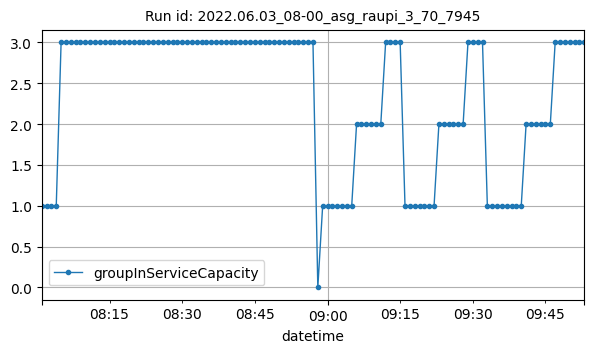

Data behind this chart, as committed beside it:
datetime, groupInServiceCapacity
2022-06-03T08:01:00Z, 1
2022-06-03T08:02:00Z, 1
2022-06-03T08:03:00Z, 1
2022-06-03T08:04:00Z, 1
2022-06-03T08:05:00Z, 3
2022-06-03T08:06:00Z, 3
2022-06-03T08:07:00Z, 3
2022-06-03T08:08:00Z, 3
2022-06-03T08:09:00Z, 3
2022-06-03T08:10:00Z, 3
2022-06-03T08:11:00Z, 3
2022-06-03T08:12:00Z, 3
2022-06-03T08:13:00Z, 3
2022-06-03T08:14:00Z, 3
2022-06-03T08:15:00Z, 3
2022-06-03T08:16:00Z, 3
2022-06-03T08:17:00Z, 3
2022-06-03T08:18:00Z, 3
2022-06-03T08:19:00Z, 3
2022-06-03T08:20:00Z, 3
2022-06-03T08:21:00Z, 3
2022-06-03T08:22:00Z, 3
2022-06-03T08:23:00Z, 3
2022-06-03T08:24:00Z, 3
2022-06-03T08:25:00Z, 3
2022-06-03T08:26:00Z, 3
2022-06-03T08:27:00Z, 3
2022-06-03T08:28:00Z, 3
2022-06-03T08:29:00Z, 3
2022-06-03T08:30:00Z, 3
2022-06-03T08:31:00Z, 3
2022-06-03T08:32:00Z, 3
2022-06-03T08:33:00Z, 3
2022-06-03T08:34:00Z, 3
2022-06-03T08:35:00Z, 3
2022-06-03T08:36:00Z, 3
2022-06-03T08:37:00Z, 3
2022-06-03T08:38:00Z, 3
2022-06-03T08:39:00Z, 3
2022-06-03T08:40:00Z, 3
2022-06-03T08:41:00Z, 3
2022-06-03T08:42:00Z, 3
2022-06-03T08:43:00Z, 3
2022-06-03T08:44:00Z, 3
2022-06-03T08:45:00Z, 3
2022-06-03T08:46:00Z, 3
2022-06-03T08:47:00Z, 3
2022-06-03T08:48:00Z, 3
2022-06-03T08:49:00Z, 3
2022-06-03T08:50:00Z, 3
2022-06-03T08:51:00Z, 3
2022-06-03T08:52:00Z, 3
2022-06-03T08:53:00Z, 3
2022-06-03T08:54:00Z, 3
2022-06-03T08:55:00Z, 3
2022-06-03T08:56:00Z, 3
2022-06-03T08:57:00Z, 3
2022-06-03T08:58:00Z, 0
2022-06-03T08:59:00Z, 1
2022-06-03T09:00:00Z, 1
... 53 more rows
